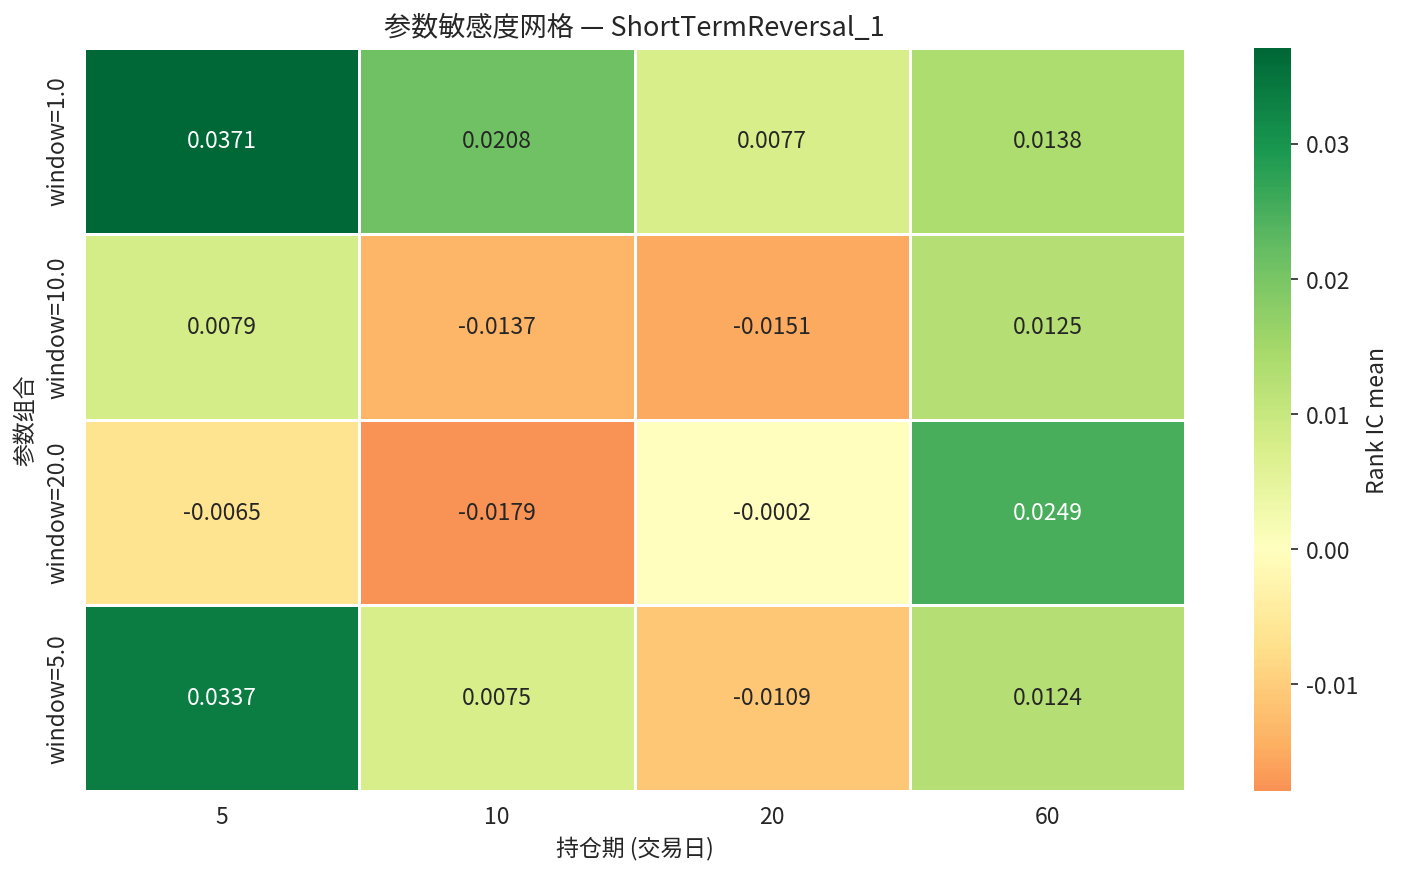

The table this chart was drawn from, first rows:
param_label, 5, 10, 20, 60
window=1.0, 0.03709, 0.02079, 0.00768, 0.01384
window=10.0, 0.007899, -0.01371, -0.01505, 0.01247
window=20.0, -0.006518, -0.01792, -0.0002231, 0.02492
window=5.0, 0.03372, 0.007511, -0.01086, 0.01241
